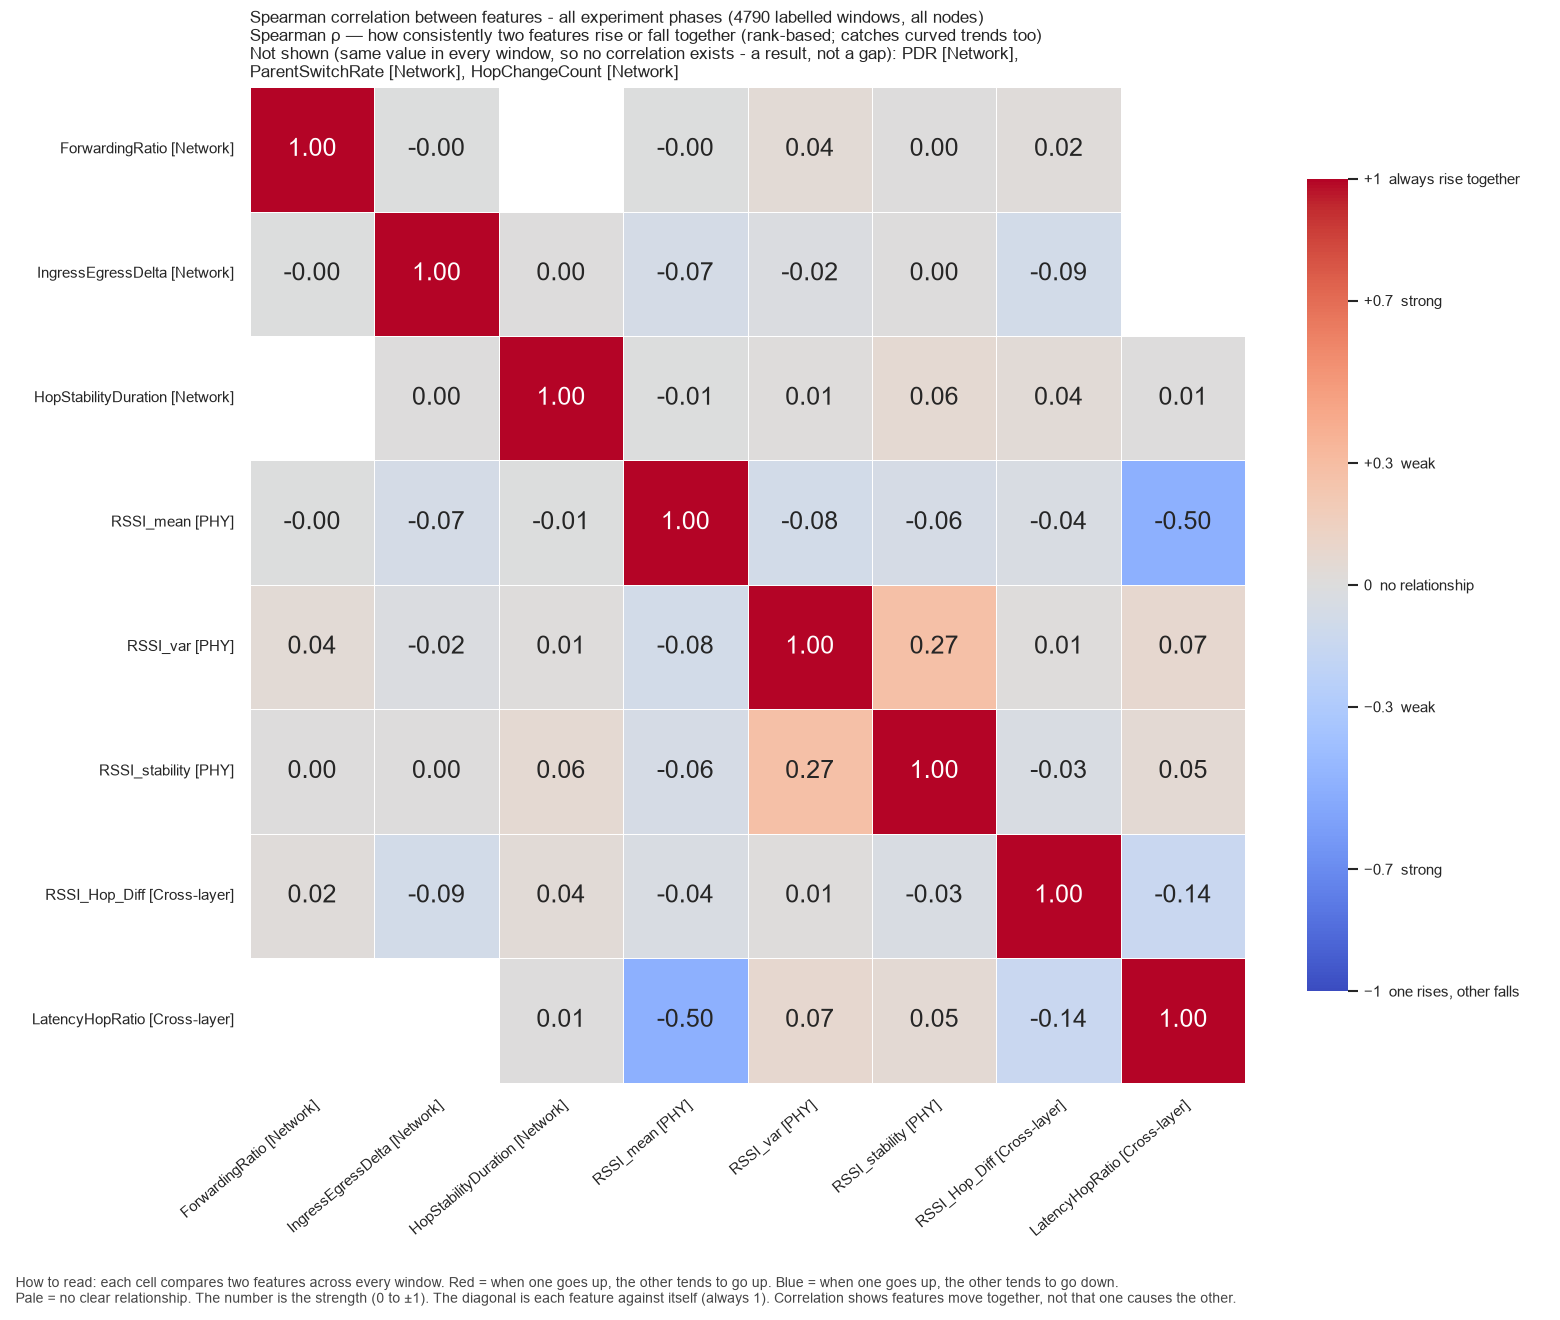

Source data for this figure (header and first rows):
, ForwardingRatio, IngressEgressDelta, HopStabilityDuration, RSSI_mean, RSSI_var, RSSI_stability, RSSI_Hop_Diff, LatencyHopRatio
ForwardingRatio, 1.0, -0.0008982, , -0.003202, 0.04096, 0.003365, 0.0217, 
IngressEgressDelta, -0.0008982, 1.0, 0.002406, -0.06835, -0.02106, 0.00407, -0.08543, 
HopStabilityDuration, , 0.002406, 1.0, -0.005538, 0.01475, 0.05919, 0.03614, 0.006448
RSSI_mean, -0.003202, -0.06835, -0.005538, 1.0, -0.0817, -0.05621, -0.03864, -0.4959
RSSI_var, 0.04096, -0.02106, 0.01475, -0.0817, 1.0, 0.2748, 0.01052, 0.07225
RSSI_stability, 0.003365, 0.00407, 0.05919, -0.05621, 0.2748, 1.0, -0.03416, 0.05309
RSSI_Hop_Diff, 0.0217, -0.08543, 0.03614, -0.03864, 0.01052, -0.03416, 1.0, -0.1422
LatencyHopRatio, , , 0.006448, -0.4959, 0.07225, 0.05309, -0.1422, 1.0
